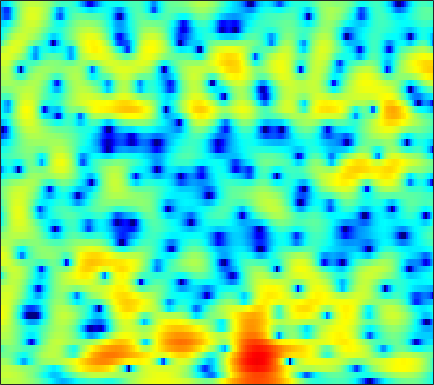

The file beside this chart, header and first rows:
2.2538, 2.3284, 2.412, 2.4909, 2.5372, 2.5588, 2.563, 2.5249, 2.3948, 2.2006, 1.953, 1.734, 1.3876, 0.98383, 0.65164, 0.15767, -0.40779, -0.8341, -1.4992, -2.2331, -3.0655, -3.7374, -4.67, -5.6616
2.977, 3.02, 3.057, 3.064, 3.045, 2.969, 2.837, 2.704, 2.473, 2.178, 1.825, 1.516, 1.037, 0.4872, 0.01919, -0.6723, -1.456, -2.103, -3.047, -4.08, -5.182, -6.014, -7.068, -7.93
2.467, 2.622, 2.714, 2.695, 2.616, 2.434, 2.184, 1.966, 1.66, 1.353, 1.041, 0.8282, 0.5576, 0.2773, 0.05943, -0.2721, -0.663, -1.022, -1.62, -2.361, -3.261, -4.024, -5.1, -6.066
1.327, 1.302, 1.084, 0.6373, 0.1388, -0.7816, -2.049, -3.263, -5.287, -7.682, -9.688, -9.737, -7.872, -5.597, -4.138, -2.537, -1.335, -0.6468, 0.06095, 0.5679, 0.9216, 1.109, 1.315, 1.476
-1.062, -0.7702, -0.5945, -0.6457, -0.8454, -1.352, -2.091, -2.775, -3.788, -4.744, -5.316, -5.279, -4.65, -3.607, -2.73, -1.614, -0.5915, 0.08426, 0.8514, 1.487, 1.98, 2.267, 2.53, 2.649
-2.547, -1.661, -0.877, -0.4398, -0.302, -0.3557, -0.611, -0.9068, -1.356, -1.87, -2.36, -2.66, -2.932, -2.989, -2.831, -2.39, -1.706, -1.106, -0.2981, 0.5058, 1.234, 1.705, 2.182, 2.483
0.9731, 1.161, 1.286, 1.238, 1.081, 0.7047, 0.1079, -0.5048, -1.552, -2.909, -4.725, -6.485, -9.729, -14.64, -18.43, -14.35, -9.237, -6.527, -3.873, -1.893, -0.3935, 0.5097, 1.457, 2.153
2.287, 2.247, 2.085, 1.791, 1.485, 0.9391, 0.2441, -0.3742, -1.319, -2.4, -3.585, -4.49, -5.634, -6.469, -6.738, -6.463, -5.598, -4.733, -3.479, -2.234, -1.107, -0.3646, 0.4754, 1.159
2.986, 2.889, 2.63, 2.212, 1.795, 1.134, 0.3648, -0.2845, -1.207, -2.147, -3.058, -3.682, -4.379, -4.858, -5.018, -4.982, -4.646, -4.227, -3.513, -2.673, -1.789, -1.138, -0.3095, 0.4221
4.323, 4.113, 3.661, 3.004, 2.387, 1.387, 0.1839, -0.8412, -2.347, -3.991, -5.702, -6.949, -8.438, -9.576, -10.07, -10.15, -9.483, -8.579, -7.039, -5.356, -3.739, -2.6, -1.243, -0.07135
5.231, 4.936, 4.348, 3.513, 2.711, 1.339, -0.3668, -1.924, -4.469, -7.63, -11.64, -15.34, -20.77, -23.93, -24.67, -28.93, -29.31, -20.64, -13.97, -9.495, -6.269, -4.316, -2.213, -0.5591
4.893, 4.787, 4.412, 3.753, 3.068, 1.868, 0.3408, -1.054, -3.246, -5.858, -8.799, -11.03, -13.44, -14.59, -14.68, -14.17, -12.99, -11.66, -9.483, -7.203, -5.058, -3.594, -1.901, -0.5151
3.733, 3.96, 3.988, 3.732, 3.367, 2.664, 1.732, 0.9081, -0.3419, -1.686, -3.051, -4.023, -5.17, -6.073, -6.559, -6.891, -6.891, -6.639, -5.992, -5.062, -3.96, -3.069, -1.928, -0.8964
3.323, 3.615, 3.804, 3.774, 3.613, 3.227, 2.639, 2.092, 1.203, 0.1648, -1.022, -1.998, -3.422, -4.953, -6.189, -7.831, -9.23, -9.739, -9.4, -7.954, -6.159, -4.82, -3.24, -1.923
2.745, 2.978, 3.216, 3.342, 3.335, 3.183, 2.85, 2.463, 1.77, 0.8625, -0.2718, -1.292, -2.914, -4.923, -6.782, -9.962, -14.45, -18.47, -16.82, -11.75, -8.175, -6.16, -4.069, -2.415
-0.07477, 0.5561, 1.375, 2.034, 2.388, 2.631, 2.631, 2.47, 2.048, 1.389, 0.514, -0.2807, -1.498, -2.861, -3.924, -5.288, -6.398, -6.906, -7.051, -6.555, -5.587, -4.697, -3.414, -2.147
-4.977, -2.36, -0.04763, 1.432, 2.17, 2.765, 2.998, 2.972, 2.711, 2.21, 1.488, 0.8117, -0.2663, -1.544, -2.627, -4.221, -5.917, -7.112, -8.252, -8.27, -7.1, -5.827, -4.05, -2.467
0.2569, 1.089, 2.072, 2.782, 3.121, 3.336, 3.296, 3.125, 2.741, 2.216, 1.568, 0.9856, 0.06572, -1.097, -2.189, -4.084, -6.749, -9.615, -15.35, -16.59, -10.44, -7.294, -4.438, -2.576
3.91, 3.903, 3.806, 3.56, 3.24, 2.627, 1.823, 1.145, 0.2291, -0.5308, -1.014, -1.184, -1.285, -1.392, -1.547, -1.902, -2.383, -2.728, -3.03, -2.946, -2.478, -1.982, -1.325, -0.8431
4.534, 4.294, 3.794, 3.025, 2.229, 0.7834, -1.23, -3.283, -7.033, -11.69, -11.33, -8.256, -5.076, -3.025, -1.985, -1.04, -0.4402, -0.1417, 0.1451, 0.3585, 0.5276, 0.6222, 0.6854, 0.6455
3.422, 3.256, 2.86, 2.223, 1.568, 0.4129, -1.104, -2.476, -4.466, -6.004, -6.06, -5.174, -3.615, -2.228, -1.402, -0.5765, -0.01786, 0.2553, 0.4785, 0.5605, 0.5465, 0.4912, 0.3699, 0.2169
1.896, 2.016, 2.054, 1.949, 1.78, 1.442, 1.003, 0.6513, 0.2173, -0.1006, -0.2373, -0.2246, -0.09826, 0.07852, 0.1966, 0.2888, 0.2735, 0.1871, -0.03165, -0.36, -0.7781, -1.13, -1.61, -2.046
0.2236, 0.7318, 1.313, 1.771, 2.027, 2.259, 2.384, 2.413, 2.385, 2.3, 2.171, 2.049, 1.847, 1.588, 1.347, 0.9506, 0.445, -0.01485, -0.7561, -1.66, -2.748, -3.703, -5.138, -6.662
-2.146, -1.09, 0.17, 1.228, 1.884, 2.575, 3.066, 3.308, 3.473, 3.474, 3.319, 3.108, 2.709, 2.182, 1.707, 0.9739, 0.1363, -0.5679, -1.618, -2.84, -4.329, -5.705, -8.118, -11.71
-5.144, -3.211, -1.078, 0.6147, 1.635, 2.693, 3.429, 3.794, 4.038, 4.024, 3.758, 3.4, 2.723, 1.838, 1.055, -0.09996, -1.305, -2.187, -3.245, -4.155, -4.957, -5.538, -6.335, -7.115
-5.741, -3.53, -1.113, 0.7957, 1.933, 3.101, 3.907, 4.287, 4.501, 4.385, 3.938, 3.377, 2.312, 0.8482, -0.534, -2.783, -5.453, -7.49, -9.259, -9.021, -7.752, -6.813, -5.81, -5.057
-3.851, -2.194, -0.2641, 1.337, 2.324, 3.352, 4.059, 4.375, 4.519, 4.336, 3.813, 3.182, 1.987, 0.3322, -1.271, -4.038, -7.792, -11.41, -15.17, -12.68, -9.423, -7.686, -6.045, -4.889
-2.39, -1.139, 0.329, 1.556, 2.321, 3.131, 3.691, 3.946, 4.06, 3.913, 3.494, 3.001, 2.097, 0.9237, -0.1203, -1.667, -3.28, -4.396, -5.578, -6.259, -6.498, -6.461, -6.197, -5.752
-1.159, -0.2873, 0.7662, 1.683, 2.261, 2.887, 3.342, 3.567, 3.7, 3.644, 3.394, 3.073, 2.479, 1.687, 0.9686, -0.1439, -1.419, -2.471, -4.012, -5.705, -7.514, -8.842, -10.02, -9.81
-0.7237, -0.1129, 0.6552, 1.347, 1.804, 2.32, 2.721, 2.945, 3.146, 3.222, 3.171, 3.038, 2.731, 2.254, 1.772, 0.945, -0.1285, -1.13, -2.804, -5.058, -8.255, -11.77, -18.86, -16.24
-2.237, -1.687, -0.9879, -0.3865, 0.0007308, 0.4162, 0.7433, 0.9567, 1.23, 1.508, 1.772, 1.943, 2.071, 2.06, 1.941, 1.616, 1.098, 0.5775, -0.2796, -1.27, -2.297, -2.97, -3.506, -3.426
-6.663, -5.652, -4.488, -3.693, -3.395, -3.346, -3.559, -3.72, -3.641, -2.979, -1.911, -1.063, -0.07975, 0.6245, 0.9579, 1.165, 1.162, 1.069, 0.8945, 0.7356, 0.6564, 0.6781, 0.8245, 1.1
-12.2, -9.19, -6.884, -5.83, -5.75, -6.615, -9.007, -12.53, -21.75, -12.98, -6.998, -4.385, -2.147, -0.8453, -0.3217, -0.06639, -0.1859, -0.3932, -0.5984, -0.5222, -0.0348, 0.5579, 1.477, 2.377
-6.484, -5.623, -4.663, -4.134, -4.036, -4.333, -5.039, -5.639, -5.887, -5.022, -3.488, -2.366, -1.255, -0.7068, -0.7149, -1.338, -2.807, -4.628, -8.184, -10.23, -6.409, -3.339, -0.2928, 1.836
-4.021, -3.737, -3.323, -2.922, -2.664, -2.384, -2.132, -1.935, -1.598, -1.184, -0.7399, -0.4476, -0.2, -0.2268, -0.4838, -1.232, -2.486, -3.763, -5.569, -6.175, -4.54, -2.705, -0.4745, 1.254
-5.155, -4.869, -4.402, -3.849, -3.411, -2.807, -2.201, -1.754, -1.204, -0.7066, -0.2843, -0.03462, 0.1855, 0.2567, 0.2086, 0.02152, -0.2545, -0.4543, -0.6283, -0.5688, -0.2313, 0.1666, 0.7917, 1.407
-8.167, -7.813, -7.094, -6.151, -5.342, -4.222, -3.144, -2.391, -1.49, -0.7184, -0.08466, 0.2986, 0.6838, 0.9385, 1.052, 1.127, 1.132, 1.113, 1.09, 1.102, 1.16, 1.225, 1.334, 1.449
-14.18, -14.2, -12.58, -10.02, -8.108, -5.861, -3.967, -2.771, -1.425, -0.3403, 0.5078, 1.004, 1.504, 1.833, 1.983, 2.069, 2.055, 1.99, 1.863, 1.699, 1.521, 1.389, 1.217, 1.048
-19.73, -22.52, -16.74, -11.44, -8.562, -5.605, -3.319, -1.924, -0.4008, 0.796, 1.706, 2.215, 2.683, 2.928, 2.979, 2.884, 2.641, 2.384, 1.963, 1.488, 0.9924, 0.628, 0.1628, -0.2714
-8.833, -8.554, -7.557, -6.032, -4.703, -2.891, -1.188, -0.02995, 1.331, 2.422, 3.244, 3.666, 3.971, 3.982, 3.796, 3.314, 2.586, 1.912, 0.8975, -0.1523, -1.128, -1.802, -2.628, -3.449
-5.398, -5.23, -4.816, -3.983, -3.091, -1.617, 0.0161, 1.202, 2.608, 3.737, 4.534, 4.894, 5.04, 4.774, 4.294, 3.252, 1.703, 0.1833, -2.246, -4.862, -6.801, -7.378, -7.6, -8.198
-5.877, -6.864, -8.676, -9.514, -7.955, -4.456, -1.285, 0.6537, 2.652, 4.1, 5.043, 5.438, 5.558, 5.205, 4.611, 3.316, 1.338, -0.7263, -4.603, -10.81, -18.24, -14.01, -9.817, -8.297
-5.627, -6.886, -9.341, -11, -9.283, -5.353, -2.045, -0.1255, 1.819, 3.189, 4.08, 4.465, 4.624, 4.398, 3.97, 3.063, 1.808, 0.6424, -1.085, -2.745, -3.987, -4.501, -4.7, -4.684
-2.565, -2.727, -2.812, -2.587, -2.143, -1.244, -0.1625, 0.6392, 1.599, 2.372, 2.916, 3.178, 3.318, 3.213, 2.98, 2.472, 1.759, 1.123, 0.1715, -0.8272, -1.797, -2.479, -3.311, -3.959
-0.1857, -0.1048, 0.03354, 0.2236, 0.4064, 0.7073, 1.037, 1.293, 1.636, 1.954, 2.231, 2.389, 2.518, 2.522, 2.435, 2.182, 1.747, 1.321, 0.5881, -0.3264, -1.438, -2.413, -3.957, -5.758
1.102, 1.312, 1.469, 1.497, 1.44, 1.284, 1.08, 0.9361, 0.8153, 0.8276, 1.007, 1.211, 1.521, 1.805, 1.948, 2.01, 1.902, 1.675, 1.188, 0.4507, -0.6005, -1.627, -3.43, -5.988
1.531, 1.905, 2.065, 1.851, 1.449, 0.5858, -0.6011, -1.637, -2.927, -3.5, -3.003, -2.146, -0.901, 0.1684, 0.7833, 1.357, 1.682, 1.758, 1.672, 1.361, 0.8449, 0.3094, -0.5516, -1.536
2.123, 2.478, 2.526, 2.082, 1.397, -0.08109, -2.448, -5.16, -11.45, -31.06, -11.12, -6.89, -3.728, -1.887, -0.9656, -0.1162, 0.4327, 0.7433, 1.007, 1.141, 1.161, 1.096, 0.9297, 0.7061
3.368, 3.509, 3.448, 3.071, 2.558, 1.544, 0.1698, -1.029, -2.591, -3.566, -3.725, -3.483, -3.099, -2.887, -2.819, -2.725, -2.472, -2.111, -1.474, -0.8553, -0.3444, -0.07103, 0.1496, 0.2353
3.848, 3.994, 4.104, 4.062, 3.907, 3.532, 2.975, 2.461, 1.683, 0.8082, -0.1611, -1.026, -2.528, -4.619, -6.72, -9.91, -10.63, -8.749, -5.991, -4.07, -2.93, -2.418, -2.08, -1.962
1.935, 2.515, 3.243, 3.813, 4.106, 4.301, 4.267, 4.089, 3.65, 2.953, 1.958, 0.9686, -0.7785, -3.163, -5.458, -8.818, -9.938, -8.509, -6.372, -5.041, -4.617, -4.773, -5.443, -6.315
-3.209, -1.343, 0.5448, 1.934, 2.717, 3.463, 3.915, 4.079, 4.072, 3.826, 3.322, 2.795, 1.91, 0.8589, 0.03676, -0.9694, -1.73, -2.175, -2.691, -3.416, -4.593, -6.008, -8.98, -14.73
-5.863, -4.037, -2.054, -0.4904, 0.4565, 1.483, 2.268, 2.713, 3.121, 3.322, 3.336, 3.222, 2.927, 2.497, 2.104, 1.509, 0.847, 0.3008, -0.534, -1.557, -2.809, -3.904, -5.537, -7.048
-5.815, -5.018, -3.861, -2.701, -1.847, -0.7504, 0.2604, 0.9418, 1.72, 2.321, 2.751, 2.95, 3.058, 3.001, 2.856, 2.53, 2.055, 1.618, 0.9069, 0.08068, -0.8541, -1.585, -2.559, -3.401
-7.537, -7.268, -6.742, -5.853, -4.921, -3.462, -1.929, -0.8418, 0.4564, 1.533, 2.369, 2.844, 3.282, 3.505, 3.54, 3.421, 3.123, 2.783, 2.19, 1.447, 0.564, -0.1918, -1.283, -2.45
-10.84, -12.06, -14.02, -13.88, -11.46, -7.662, -4.496, -2.586, -0.5355, 1.057, 2.252, 2.935, 3.597, 4, 4.151, 4.167, 3.987, 3.721, 3.204, 2.478, 1.53, 0.6531, -0.7791, -2.604
-11.21, -12.62, -15.01, -15.14, -12.27, -8.12, -4.833, -2.872, -0.8032, 0.7873, 1.99, 2.679, 3.345, 3.769, 3.945, 4.009, 3.894, 3.701, 3.29, 2.695, 1.891, 1.134, -0.141, -1.799
-8.116, -7.865, -7.391, -6.573, -5.691, -4.249, -2.719, -1.625, -0.3298, 0.7266, 1.557, 2.021, 2.45, 2.689, 2.765, 2.755, 2.646, 2.519, 2.284, 1.984, 1.592, 1.216, 0.5967, -0.1573
